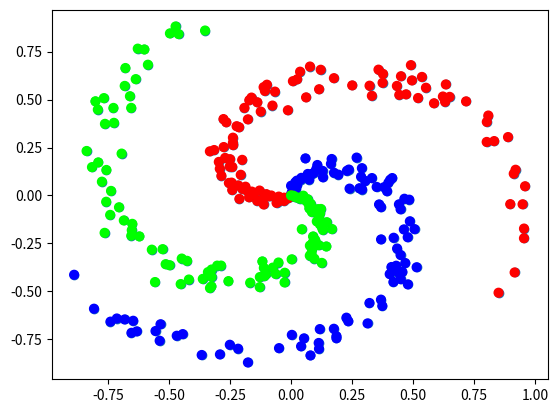

This chart was generated by the following Python code:
import numpy as np
import matplotlib.pyplot as plt
np.random.seed(0)

def create_data(points,classes):
    X=np.zeros((points*classes,2)) #data matrix (each row is a single example)
    y=np.zeros(points*classes,dtype='uint8') #class labels
    for class_number in range(classes):
        ix=range(points*class_number,points*(class_number+1))
        r=np.linspace(0.0,1,points) #radius
        t=np.linspace(class_number*4,(class_number+1)*4,points)+np.random.randn(points)*0.2 #theta
        X[ix]=np.c_[r*np.sin(t),r*np.cos(t)]
        y[ix]=class_number
    return X,y

print("Here")
X,y=create_data(100,3)
plt.scatter(X[:,0],X[:,1])
plt.show()
plt.scatter(X[:,0],X[:,1],c=y,s=40,cmap='brg')
plt.show()